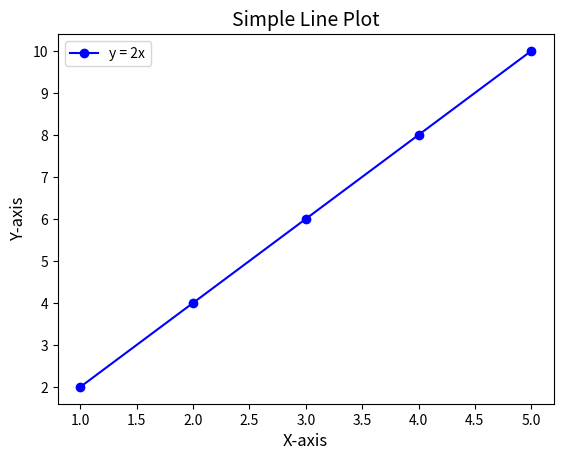

Reproduce this figure in Python.
import matplotlib.pyplot as plt

# Data for the plot
x = [1, 2, 3, 4, 5]
y = [2, 4, 6, 8, 10]

# Create a line plot
plt.plot(x, y, label="y = 2x", color="blue", marker="o")

# Add title and labels
plt.title("Simple Line Plot", fontsize=14)
plt.xlabel("X-axis", fontsize=12)
plt.ylabel("Y-axis", fontsize=12)

# Add legend
plt.legend()

# Display the plot
plt.show()